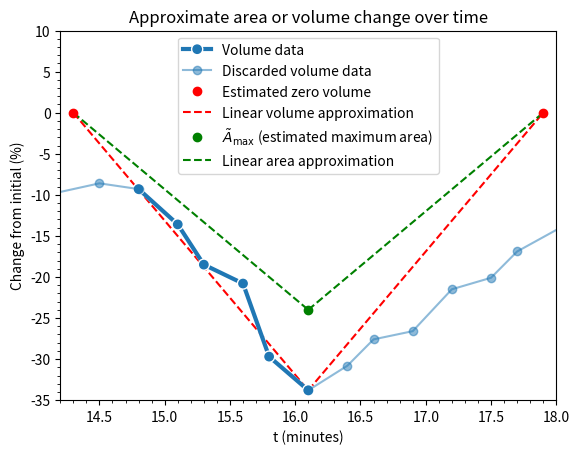

Reproduce this figure in Python.
import matplotlib.pyplot as plt
import numpy as np

# Data that we use in simulation.
data = np.array([
  [14.809825673534071, -9.32432432432433],
  [15.095087163232964, -13.648648648648653],
  [15.33280507131537, -18.51351351351351],
  [15.594294770206023, -20.810810810810814],
  [15.832012678288432, -29.729729729729726],
  [16.117274167987322, -33.78378378378379]
]).round(1)

# Discarded data taht we don't use.
discarded_data1 = np.array([
  [13.502377179080824, -10.270270270270267],
  [13.835182250396194, -8.24324324324325],
  [14.096671949286847, -10.000000000000007],
  [14.477020602218701, -8.648648648648653]
])
discarded_data1 = np.append(discarded_data1, data[0]).reshape(-1, 2).round(1)
discarded_data2 = np.array([
  [16.37876386687797, -30.81081081081082],
  [16.61648177496038, -27.567567567567565],
  [16.94928684627575, -26.621621621621628],
  [17.210776545166404, -21.48648648648649],
  [17.496038034865293, -20.135135135135137],
  [17.733755942947703, -16.891891891891895],
  [18.066561014263076, -13.378378378378379],
  [18.328050713153722, -14.59459459459459],
  [18.56576862123613, -13.91891891891892],
  [18.85103011093502, -15.54054054054054],
  [19.112519809825674, -14.189189189189186],
  [19.397781299524564, -10.000000000000007],
  [19.730586370839937, -14.864864864864863],
  [19.992076069730583, -10.40540540540541],
])
discarded_data2 = np.append(data[-1], discarded_data2).reshape(-1, 2).round(1)

# Estimate of where zero volume would be given a linear approximation between the first and last data points.
zero_volume_intercept = np.round(14.3114, 1)
zero_volume_periodic = np.round(data[-1, 0] + (data[-1, 0] - 14.3114), 1)

# Equivalent 2D area change.
#  From ./plotting/mm_velocity.py: 
#   3D volume change 33.78378378378379% => 2D area change 24.029863475917455%.
area_change = np.round(-24.029863475917455, 1)

# Plot
import matplotlib.patheffects as pe
fig, ax = plt.subplots()
ax.plot([zero_volume_intercept, data[-1, 0]], [0, data[-1, 1]], 'r--', label='Linear volume approximation')
ax.plot([zero_volume_intercept, data[-1, 0]], [0, area_change], 'g--', label='Linear area approximation')
ax.plot(data[-1, 0], area_change, 'go', label=r'$\tilde{A}_\text{max}$ (estimated maximum area)')
ax.plot([data[-1, 0], zero_volume_periodic], [data[-1, 1], 0], 'r--')
ax.plot([data[-1, 0], zero_volume_periodic], [area_change, 0], 'g--')
ax.plot(data[:, 0], data[:, 1], 'o-', label='Volume data', color='C0', linewidth=3, path_effects=[pe.Stroke(linewidth=3, foreground='white'), pe.Normal()])
ax.plot(discarded_data1[:, 0], discarded_data1[:, 1], 'o-', label='Discarded volume data', alpha=0.5, color='C0')
ax.plot(discarded_data2[:, 0], discarded_data2[:, 1], 'o-', alpha=0.5, color='C0')
ax.plot(zero_volume_intercept, 0, 'ro', label=r'Estimated zero volume')
ax.plot(zero_volume_periodic, 0, 'ro')

# Style plot.
handles, labels = ax.get_legend_handles_labels()
order = [3, 4, 5, 0, 2, 1]
ax.legend([handles[idx] for idx in order],[labels[idx] for idx in order]) # Reorders legend entries.
ax.set_xlabel('t (minutes)')
ax.set_ylabel('Change from initial (%)')
ax.set_title('Approximate area or volume change over time')
ax.set_xlim([zero_volume_intercept-0.1, zero_volume_periodic+0.1])
ax.set_ylim([-35, 10])
ax.minorticks_on()

fig.show()